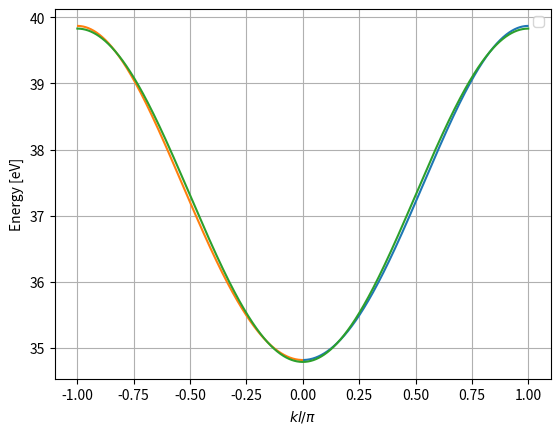
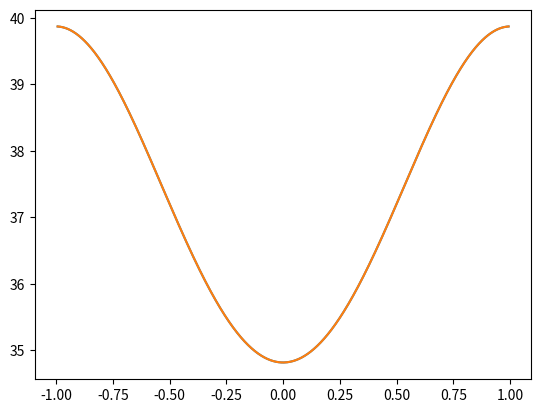
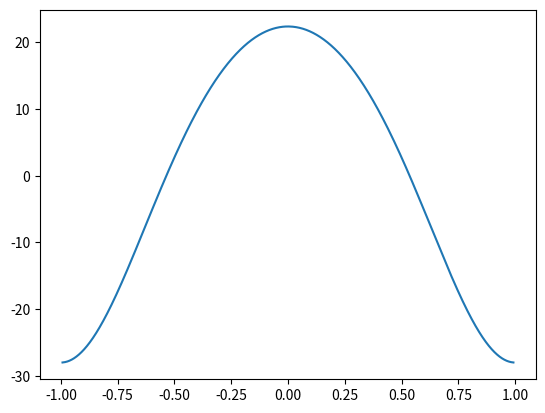

Python code for these plots, in order:
# -*- coding: utf-8 -*-
"""
Created on Sun Oct  4 03:20:16 2020

[redacted]
"""

import numpy as np
import matplotlib.pyplot as plt

m0 = 0.511e6    ## eV
c = 299792458  ##  m/s
hbar = 6.5821e-16   ##eV*s
ab = 5.29e-11      ##m
w = 1.5*ab
b = 0.5*ab


def f0(E1, v0, v1):
    k1_0 = np.sqrt(2*m0*(E1-v0)/(hbar**2*c**2)) 
    k2_0 = np.sqrt(2*m0*(v1-E1)/(hbar**2*c**2))
    f0 = np.cos(k1_0*w)*np.cosh(k2_0*b) + (k2_0**2 - k1_0**2)/(2*k2_0*k1_0)*np.sin(k1_0*w)*np.sinh(k2_0*b)
    return f0
    
    
def f1(E2, v0, v1):
    k1_1 = np.sqrt(2*m0*(E2-v0)/(hbar**2*c**2))
    k2_1 = np.sqrt(2*m0*(E2-v1)/(hbar**2*c**2))
    f1 = np.cos(k1_1*w)*np.cos(k2_1*b) - (k2_1**2 + k1_1**2)/(2*k2_1*k1_1)*np.sin(k1_1*w)*np.sin(k2_1*b)
    return f1

v1 = 360
v0 = 0
E = np.linspace(34, 40, 10000)
kl_low = np.arccos(f0(E, v0, v1))/np.pi

plt.plot(kl_low, E)
plt.plot(-kl_low, E)
plt.ylabel('Energy [eV]')
plt.xlabel(r'$kl/\pi$')
plt.grid()
plt.legend()

E0 = 37.31
t = 2.52

kl = np.linspace(-1, 1, 1000)
E_cos = E0 - 1*t*np.cos(kl*np.pi)
plt.plot(kl, E_cos)

# dEdt_pi1 = E[9783]-E[9781]/(kl_low[9783]-kl_low[9781])
# dEdt_pi2 = E[9781]-E[9779]/(kl_low[9781]-kl_low[9779])
# d2Edt2_pi = dEdt_pi1-dEdt_pi2/ (kl_low[9782]-kl_low[9780])
# print(d2Edt2_pi)

# dEdt_01 = E[1369]-E[1367]/(kl_low[1369]-kl_low[1367])
# dEdt_02 = E[1367]-E[1365]/(kl_low[1367]-kl_low[1365])
# d2Edt2_0 = dEdt_pi1-dEdt_pi2/ (kl_low[1368]-kl_low[1366])
# print(d2Edt2_0)

# dEdt_001 = E[1369]-E[1367]/(-kl_low[1369]+kl_low[1367])
# dEdt_002 = E[1367]-E[1365]/(-kl_low[1367]+kl_low[1365])
# d2Edt2_00 = dEdt_pi1-dEdt_pi2/ (+kl_low[1368]-kl_low[1366])
# print(d2Edt2_00)


from scipy.interpolate import UnivariateSpline


E = np.append(-np.sort(-E[1365:9783]), E[1365:9783])
kl_low = np.sort(np.append(-kl_low[1365: 9783], kl_low[1365:9783]))

plt.figure()
plt.plot(kl_low, E)
E_sp = UnivariateSpline(kl_low,E,s=0,k=3)
plt.plot(kl_low, E_sp(kl_low))
dE2_sp = E_sp.derivative(n = 2)
plt.figure()
plt.plot(kl_low, dE2_sp(kl_low))



